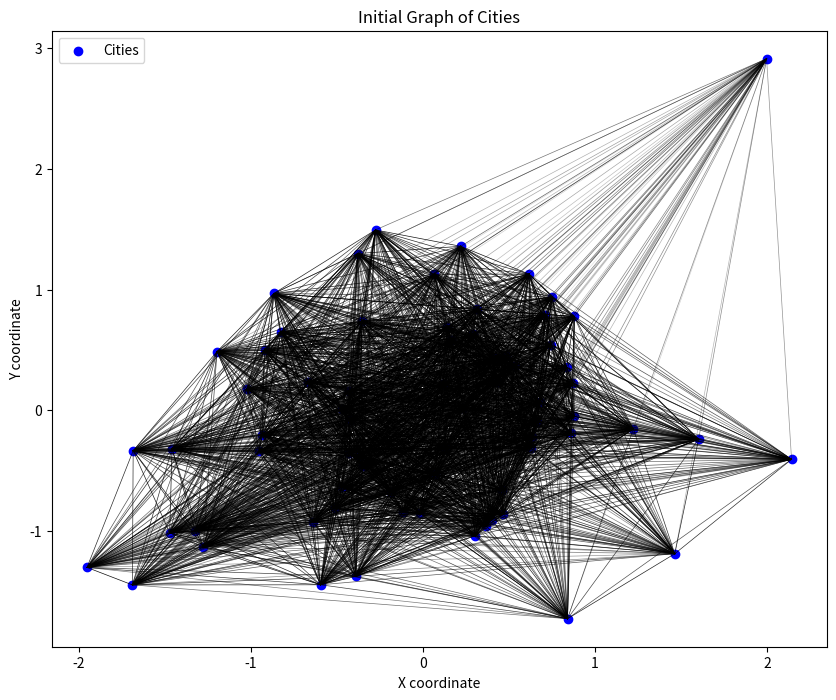
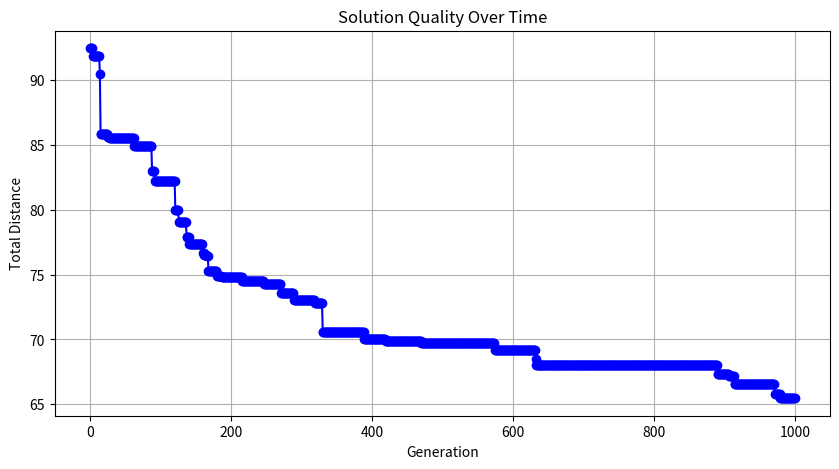
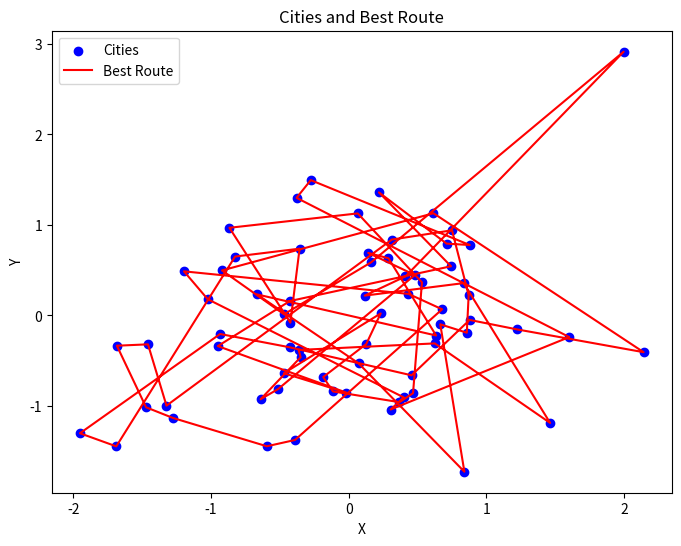

The script that saved these images, in order:
import random
import matplotlib.pyplot as plt
import numpy as np
import numpy as np
class Graph:
    def __init__(self, node_names: list, weights: np.ndarray, city_locations=None):
        assert len(weights) == len(weights[0]) == len(node_names), 'Size mismatch!'
        self.node_names = node_names
        self.nodes = list(range(len(node_names)))
        self.weights = weights
        self.city_locations = city_locations

    def weight_from_i_to_j(self, i: int, j: int) -> int:
        return self.weights[i][j]

    def get_tour_weight(self, tour):
        return sum(self.weights[tour[i-1]][tour[i]] for i in range(1, len(tour))) + self.weights[tour[-1]][tour[0]]

    def get_node_locations(self) -> np.ndarray:
        return self.city_locations

    def get_city_name_for_index(self, i):
        return self.node_names[i]

    def generate_nna_tour(self, start_index=0) -> list:
        N = len(self.nodes)
        unvisited = set(self.nodes)
        tour = [start_index]
        unvisited.remove(start_index)
        current_index = start_index

        while unvisited:
            next_index = min(unvisited, key=lambda x: self.weights[current_index][x])
            tour.append(next_index)
            unvisited.remove(next_index)
            current_index = next_index

        tour.append(start_index)  # To complete the loop
        return tour

def make_random_gaussian_graph(num_nodes=100):
    ''' [redacted] '''
    rng = np.random.default_rng(seed=42)
    cities = rng.normal(0, 1, (num_nodes, 2))
    dists = np.full(shape=(num_nodes, num_nodes), fill_value=0.0)

    for i in range(len(cities)-1):
        for j in range(i+1, len(cities)):
            dists[i, j] = np.linalg.norm(cities[i]-cities[j])

    dists += np.transpose(dists)
    return Graph([f"v{i}" for i in range(len(cities))], dists, city_locations=cities)

class TravelingSalesperson:
    def __init__(self, num_cities, num_iterations, mutation_rate):
        self.num_cities = num_cities
        self.num_iterations = num_iterations
        self.mutation_rate = mutation_rate
        self.graph = make_random_gaussian_graph(num_cities)
        self.population_size = 100
        self.best_route = None
        self.best_fitness = None
        self.best_fitness_history = []

    def fitness(self, route):
        '''We calculate how good something based on the inverse of the total weight
        as the number is bigger we have a better candidates'''
        return 1 / self.graph.get_tour_weight(route)

    def generate_population(self):
        '''Create a random selection of routes'''
        population = []
        for i in range(self.population_size):
            route = list(range(self.num_cities))
            random.shuffle(route)
            population.append(route)
        return population

    def crossover(self, parent1, parent2):
        """        
        We selecting a random segment from the first parent
        and filling the rest of the route with non-duplicated cities from the second parent
        """
        start = random.randint(0, len(parent1) - 1)
        end = random.randint(start + 1, len(parent1))
        child = [None] * len(parent1)
        child[start:end] = parent1[start:end]
        remaining = [city for city in parent2 if city not in child]
        index = 0
        for i in range(len(child)):
            if child[i] is None:
                child[i] = remaining[index]
                index += 1
        return child

    def mutate(self, route):
        """
        This mutation allows the genetic algorithm to explore a wider variety of routes and
        helps to avoid local minima by introducing randomness.
        """
        if random.random() < self.mutation_rate:
            idx1, idx2 = random.sample(range(len(route)), 2)
            route[idx1], route[idx2] = route[idx2], route[idx1]
        return route

    def run_genetic_algorithm(self):
        population = self.generate_population()

        for _ in range(self.num_iterations):
            fitness_values = [self.fitness(route) for route in population]
            best_route_index = fitness_values.index(max(fitness_values))
            best_route = population[best_route_index]
            best_fitness = fitness_values[best_route_index]
            self.best_fitness_history.append(best_fitness)

            new_population = [best_route]
            while len(new_population) < self.population_size:
                parent1, parent2 = random.sample(population, 2)
                child = self.crossover(parent1, parent2)
                child = self.mutate(child)
                new_population.append(child)
            population = new_population

        best_fitness_values = [self.fitness(route) for route in population]
        best_route_index = best_fitness_values.index(max(best_fitness_values))
        self.best_route = population[best_route_index]
        self.best_fitness = best_fitness_values[best_route_index]

    def plot_fitness_history(self):
        generations = range(len(self.best_fitness_history))
        distances = [1 / fitness for fitness in self.best_fitness_history]
        plt.figure(figsize=(10, 5))
        plt.plot(generations, distances, marker='o', linestyle='-', color='b')
        plt.title('Solution Quality Over Time')
        plt.xlabel('Generation')
        plt.ylabel('Total Distance')
        plt.grid(True)
        plt.show()

    def plot_cities_and_route(self):
        cities = self.graph.get_node_locations()
        x_coords = cities[:, 0]
        y_coords = cities[:, 1]
        fig, ax = plt.subplots(figsize=(8, 6))
        ax.scatter(x_coords, y_coords, color='b', label='Cities')
        x_route = [x_coords[idx] for idx in self.best_route] + [x_coords[self.best_route[0]]]
        y_route = [y_coords[idx] for idx in self.best_route] + [y_coords[self.best_route[0]]]
        ax.plot(x_route, y_route, color='r', label='Best Route')
        ax.set_xlabel('X')
        ax.set_ylabel('Y')
        ax.set_title('Cities and Best Route')
        ax.legend()
        plt.show()

    def plot_initial_graph(self):
        cities = self.graph.get_node_locations()
        x_coords = cities[:, 0]
        y_coords = cities[:, 1]
        fig, ax = plt.subplots(figsize=(10, 8))
        ax.scatter(x_coords, y_coords, color='blue', label='Cities')


        max_dist = np.max(self.graph.weights)

        # Draw edges between each pair of nodes
        for i in range(self.num_cities):
            for j in range(i + 1, self.num_cities):
                distance = self.graph.weight_from_i_to_j(i, j)
                alpha = 1 - (distance / max_dist)
                ax.plot([x_coords[i], x_coords[j]], [y_coords[i], y_coords[j]], 'k-', linewidth=0.5, alpha=alpha)

        ax.set_xlabel('X coordinate')
        ax.set_ylabel('Y coordinate')
        ax.set_title('Initial Graph of Cities')
        ax.legend()
        plt.show()

def main():
    numCities = 70
    numIterations = 1000
    mutationRate = 0.1

    tsp = TravelingSalesperson(num_cities=numCities, num_iterations=numIterations, mutation_rate=mutationRate)
    tsp.plot_initial_graph()
    tsp.run_genetic_algorithm()
    print(f"Best route: {tsp.best_route}")
    print(f"Best fitness (reciprocal of total distance): {tsp.best_fitness}")
    tsp.plot_fitness_history()
    tsp.plot_cities_and_route()

if __name__ == "__main__":
    main()
